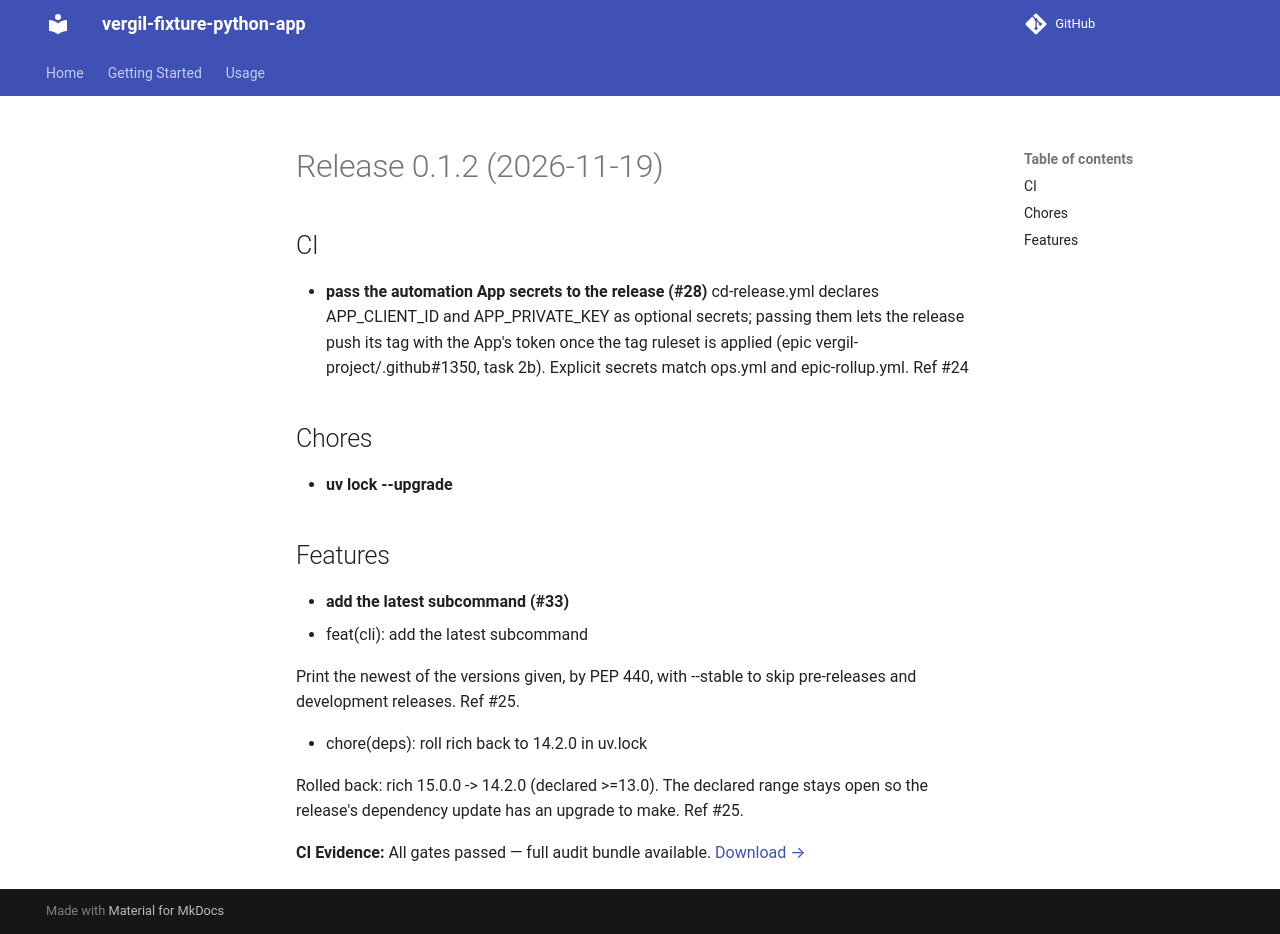

repository: vergil-project/vergil-fixture-python-app · page: 0.1/releases/v0.1.2/index.html · generator: mkdocs

# Release 0.1.2 (2026-11-19)

## CI

- **pass the automation App secrets to the release (#28)**
  cd-release.yml declares APP_CLIENT_ID and APP_PRIVATE_KEY as optional secrets; passing them lets the release push its tag with the App's token once the tag ruleset is applied (epic vergil-project/.github#1350, task 2b). Explicit secrets match ops.yml and epic-rollup.yml. Ref #24

## Chores

- **uv lock --upgrade**

## Features

- **add the latest subcommand (#33)**
  * feat(cli): add the latest subcommand

  Print the newest of the versions given, by PEP 440, with --stable to skip pre-releases and development releases. Ref #25.

  * chore(deps): roll rich back to 14.2.0 in uv.lock

  Rolled back: rich 15.0.0 -> 14.2.0 (declared >=13.0). The declared range stays open so the release's dependency update has an upgrade to make. Ref #25.
